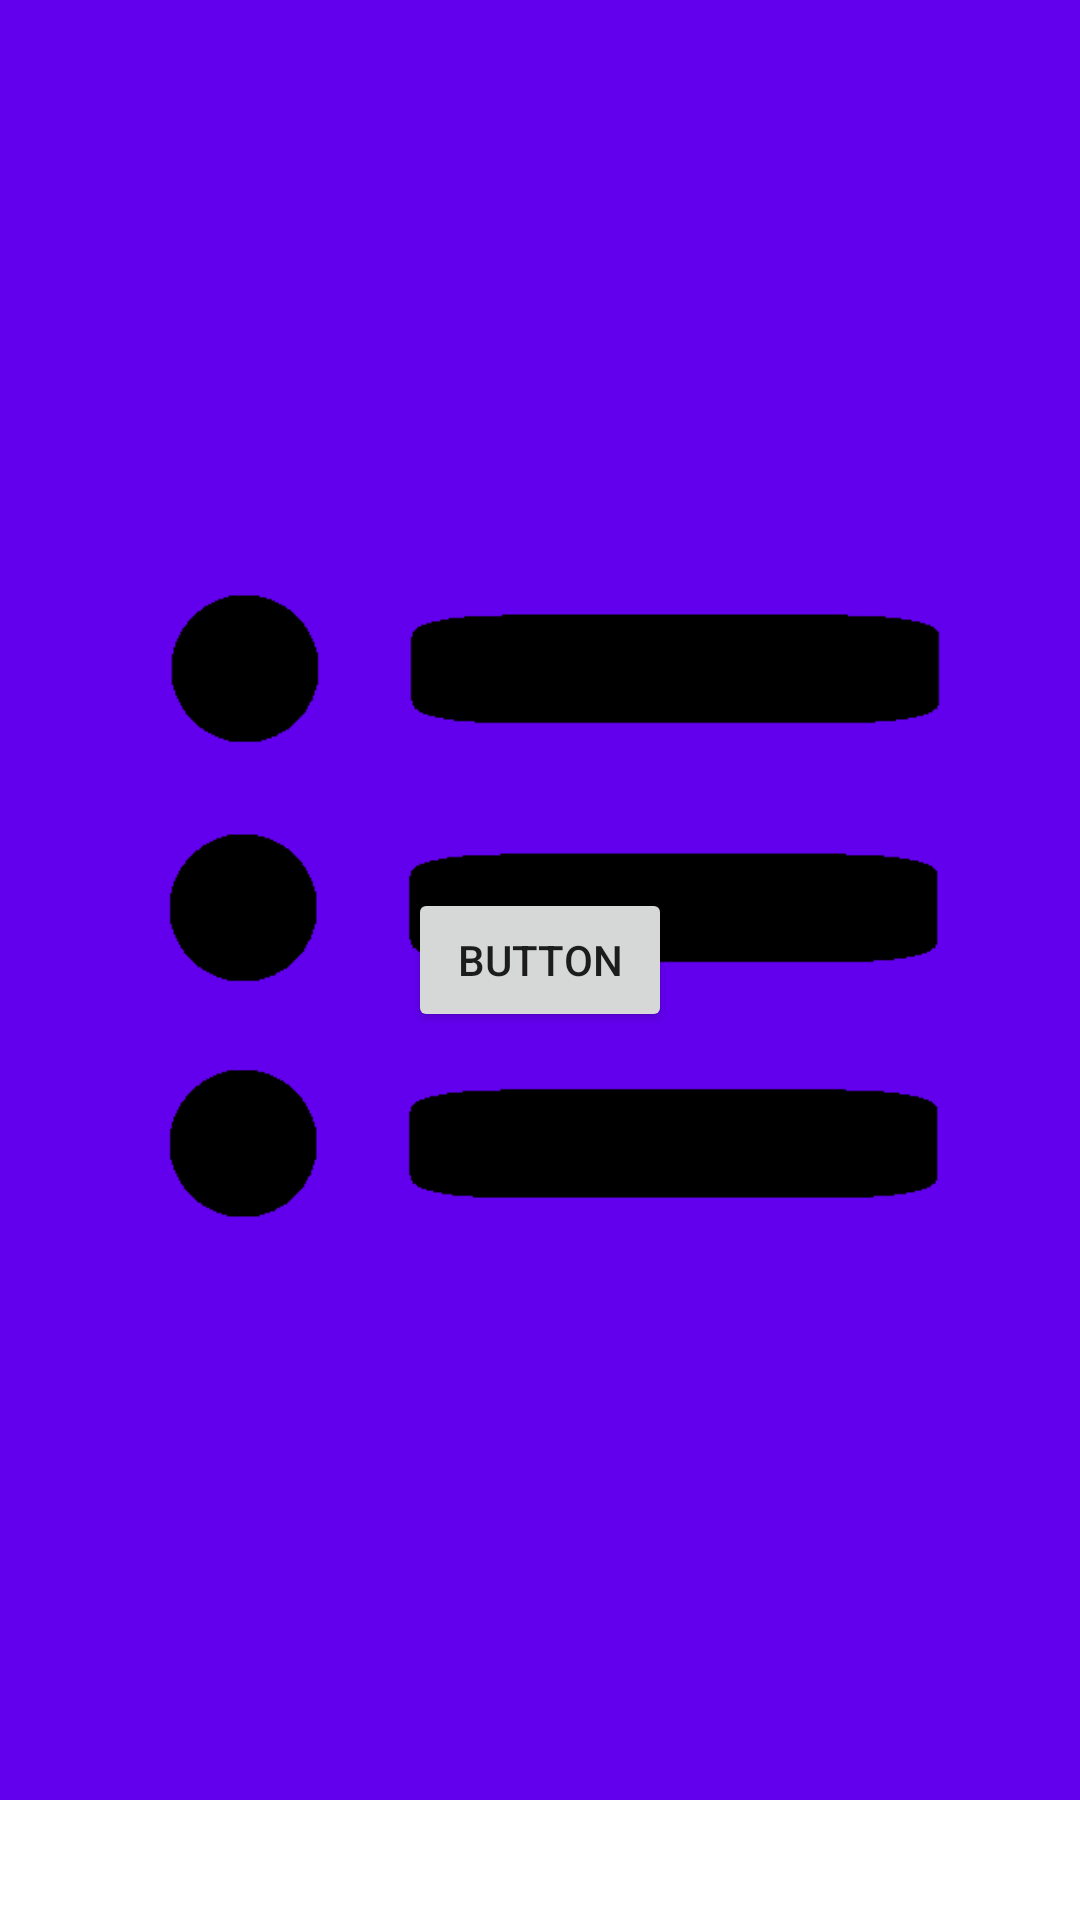

Write the Android layout XML for this screen, with the resource values it uses.
<!-- AndroidManifest.xml: application theme Theme.ZadanieMies -->
<!-- res/layout/activity_main.xml -->
<?xml version="1.0" encoding="utf-8"?>
<androidx.constraintlayout.widget.ConstraintLayout xmlns:android="http://schemas.android.com/apk/res/android"
    xmlns:app="http://schemas.android.com/apk/res-auto"
    xmlns:tools="http://schemas.android.com/tools"
    android:layout_width="match_parent"
    android:layout_height="match_parent"
    tools:context=".MainActivity">

    <androidx.appcompat.widget.Toolbar
        android:id="@+id/toolbar"

        android:layout_width="match_parent"
        android:layout_height="wrap_content"
        android:background="?attr/colorPrimary"
        android:minHeight="?attr/actionBarSize"
        android:theme="?attr/actionBarTheme"
        app:layout_constraintEnd_toEndOf="parent"
        app:layout_constraintStart_toStartOf="parent"
        app:layout_constraintTop_toTopOf="parent">

    <RelativeLayout
        android:layout_width="match_parent"
        android:layout_height="wrap_content">

        <ImageView
            android:layout_width="wrap_content"
            android:layout_height="wrap_content"
            android:src="@drawable/menu_icon" />

    </RelativeLayout>

</androidx.appcompat.widget.Toolbar>


<Button
android:id="@+id/button"
android:layout_width="wrap_content"
android:layout_height="wrap_content"
android:text="Button"
app:layout_constraintBottom_toBottomOf="parent"
app:layout_constraintEnd_toEndOf="parent"
app:layout_constraintStart_toStartOf="parent"
app:layout_constraintTop_toTopOf="parent" />


    </androidx.constraintlayout.widget.ConstraintLayout>
<!-- resources referenced by this layout -->
<resources>
  <!-- drawable menu_icon: png bitmap (drawable, 7137 bytes) -->
  <style name="Theme.ZadanieMies" parent="Theme.MaterialComponents.DayNight.DarkActionBar">
          
          <item name="colorPrimary">@color/purple_500</item>
          <item name="colorPrimaryVariant">@color/purple_700</item>
          <item name="colorOnPrimary">@color/white</item>
          
          <item name="colorSecondary">@color/teal_200</item>
          <item name="colorSecondaryVariant">@color/teal_700</item>
          <item name="colorOnSecondary">@color/black</item>
          
          <item name="android:statusBarColor">?attr/colorPrimaryVariant</item>
          
      </style>
  <!-- not gathered from this repository: default colours our renderer supplied (Android Studio template values) -->
  <color name="purple_500">#FF6200EE</color>
  <color name="purple_700">#FF3700B3</color>
  <color name="teal_200">#FF03DAC5</color>
  <color name="teal_700">#FF018786</color>
  <color name="black">#FF000000</color>
  <color name="white">#FFFFFFFF</color>
</resources>
